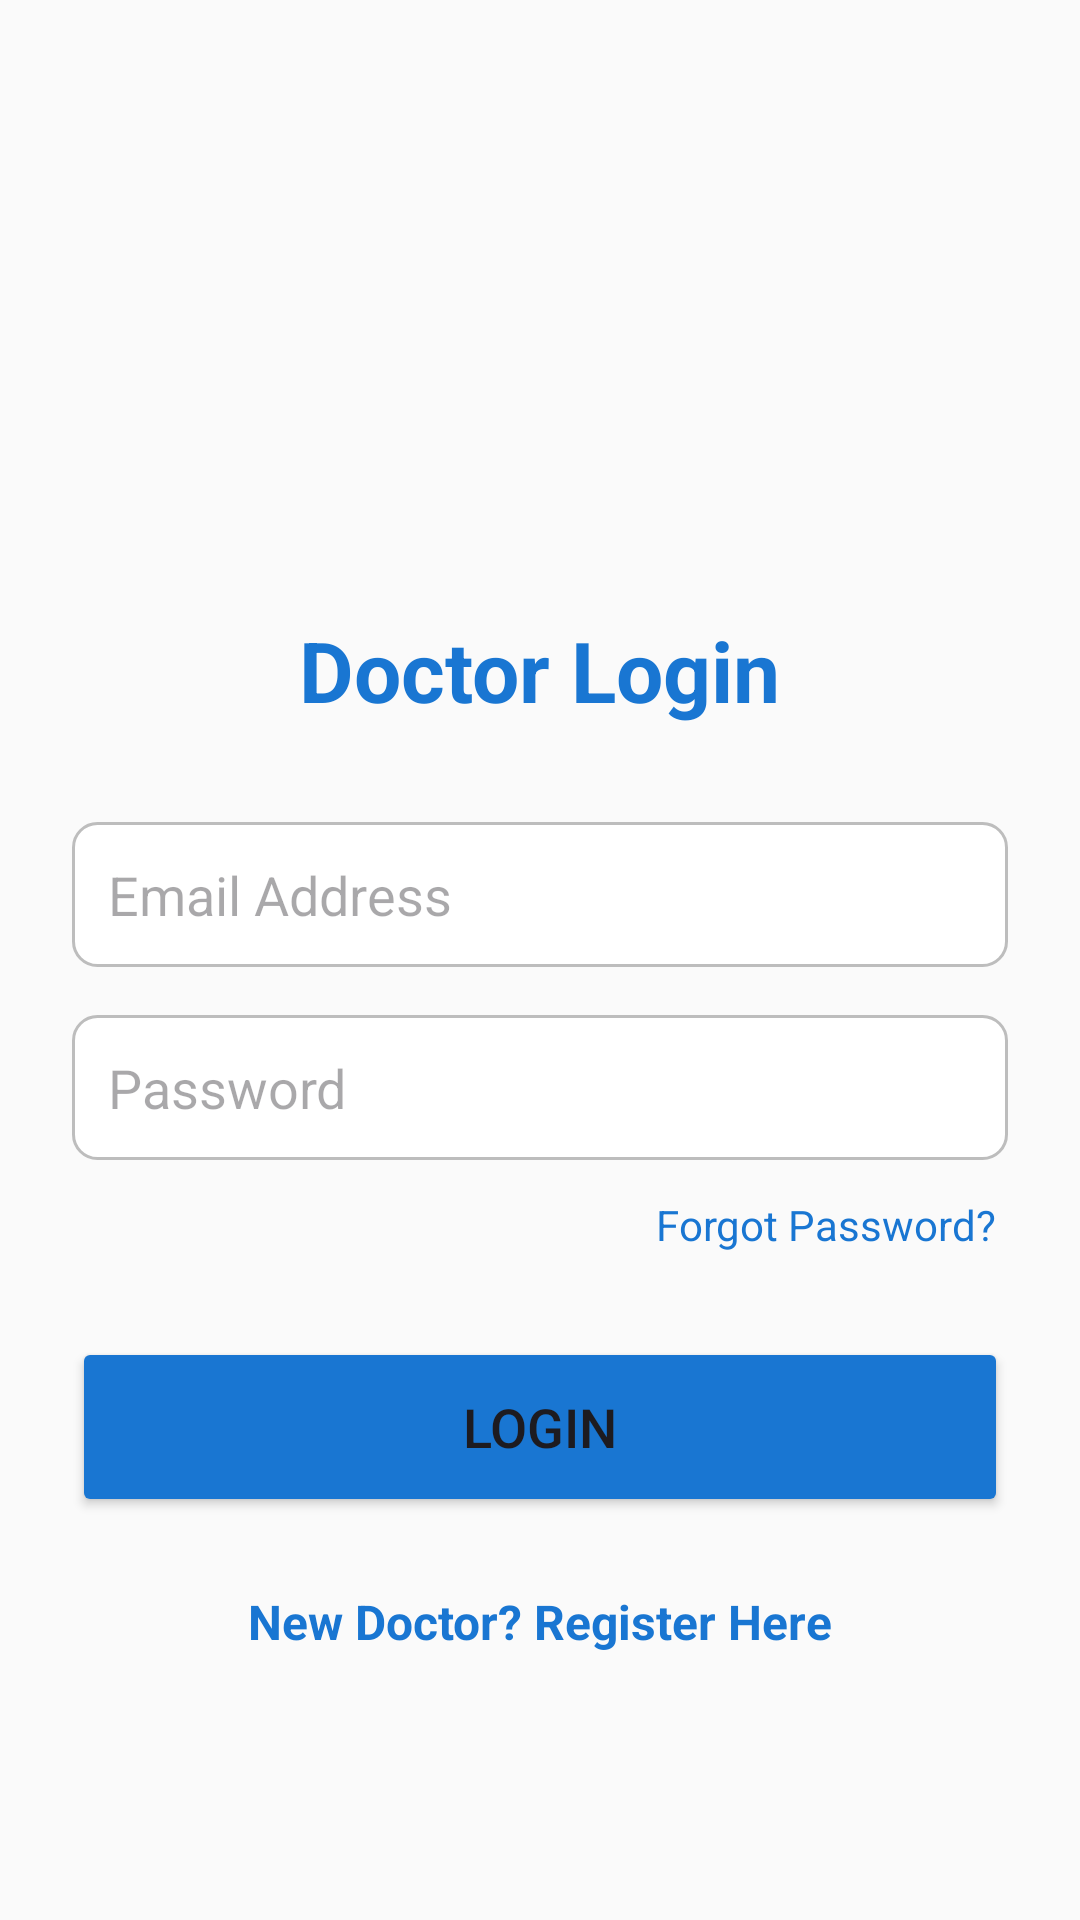

Android layout source for this screen:
<!-- AndroidManifest.xml: application theme Theme.SwasthPunjab -->
<!-- res/layout/activity_doctor_login.xml -->
<?xml version="1.0" encoding="utf-8"?>
<LinearLayout xmlns:android="http://schemas.android.com/apk/res/android"
    android:layout_width="match_parent"
    android:layout_height="match_parent"
    android:orientation="vertical"
    android:padding="24dp"
    android:gravity="center"
    android:background="#FAFAFA">

    <ImageView
        android:layout_width="100dp"
        android:layout_height="100dp"
        android:src="@mipmap/ic_launcher"
        android:layout_marginBottom="24dp"/>

    <TextView
        android:id="@+id/tvLoginTitle"
        android:layout_width="wrap_content"
        android:layout_height="wrap_content"
        android:text="Doctor Login"
        android:textSize="28sp"
        android:textStyle="bold"
        android:textColor="#1976D2"
        android:layout_marginBottom="32dp"/>

    <EditText
        android:id="@+id/etLoginEmail"
        android:layout_width="match_parent"
        android:layout_height="wrap_content"
        android:hint="Email Address"
        android:inputType="textEmailAddress"
        android:padding="12dp"
        android:background="@drawable/rounded_border"
        android:layout_marginBottom="16dp"/>

    <EditText
        android:id="@+id/etLoginPassword"
        android:layout_width="match_parent"
        android:layout_height="wrap_content"
        android:hint="Password"
        android:inputType="textPassword"
        android:padding="12dp"
        android:background="@drawable/rounded_border"
        android:layout_marginBottom="8dp"/>

    <TextView
        android:id="@+id/tvForgotPassword"
        android:layout_width="wrap_content"
        android:layout_height="wrap_content"
        android:text="Forgot Password?"
        android:textColor="#1976D2"
        android:layout_gravity="end"
        android:clickable="true"
        android:focusable="true"
        android:padding="4dp"
        android:layout_marginBottom="24dp"/>

    <Button
        android:id="@+id/btnLogin"
        android:layout_width="match_parent"
        android:layout_height="60dp"
        android:text="Login"
        android:textSize="18sp"
        android:backgroundTint="#1976D2"
        android:layout_marginBottom="16dp"/>

    <TextView
        android:id="@+id/tvGoToRegister"
        android:layout_width="wrap_content"
        android:layout_height="wrap_content"
        android:text="New Doctor? Register Here"
        android:textSize="16sp"
        android:textColor="#1976D2"
        android:textStyle="bold"
        android:padding="8dp"/>

</LinearLayout>
<!-- resources referenced by this layout -->
<resources>
  <!-- drawable rounded_border (drawable) -->
  <?xml version="1.0" encoding="utf-8"?>
  <shape xmlns:android="http://schemas.android.com/apk/res/android">
      <solid android:color="#FFFFFF"/>
      <stroke android:width="1dp" android:color="#BDBDBD"/>
      <corners android:radius="8dp"/>
      <padding android:left="8dp" android:top="8dp" android:right="8dp" android:bottom="8dp"/>
  </shape>
  <style name="Theme.SwasthPunjab" parent="Base.Theme.SwasthPunjab" />
  <style name="Base.Theme.SwasthPunjab" parent="Theme.Material3.DayNight.NoActionBar">
          
          
      </style>
</resources>
